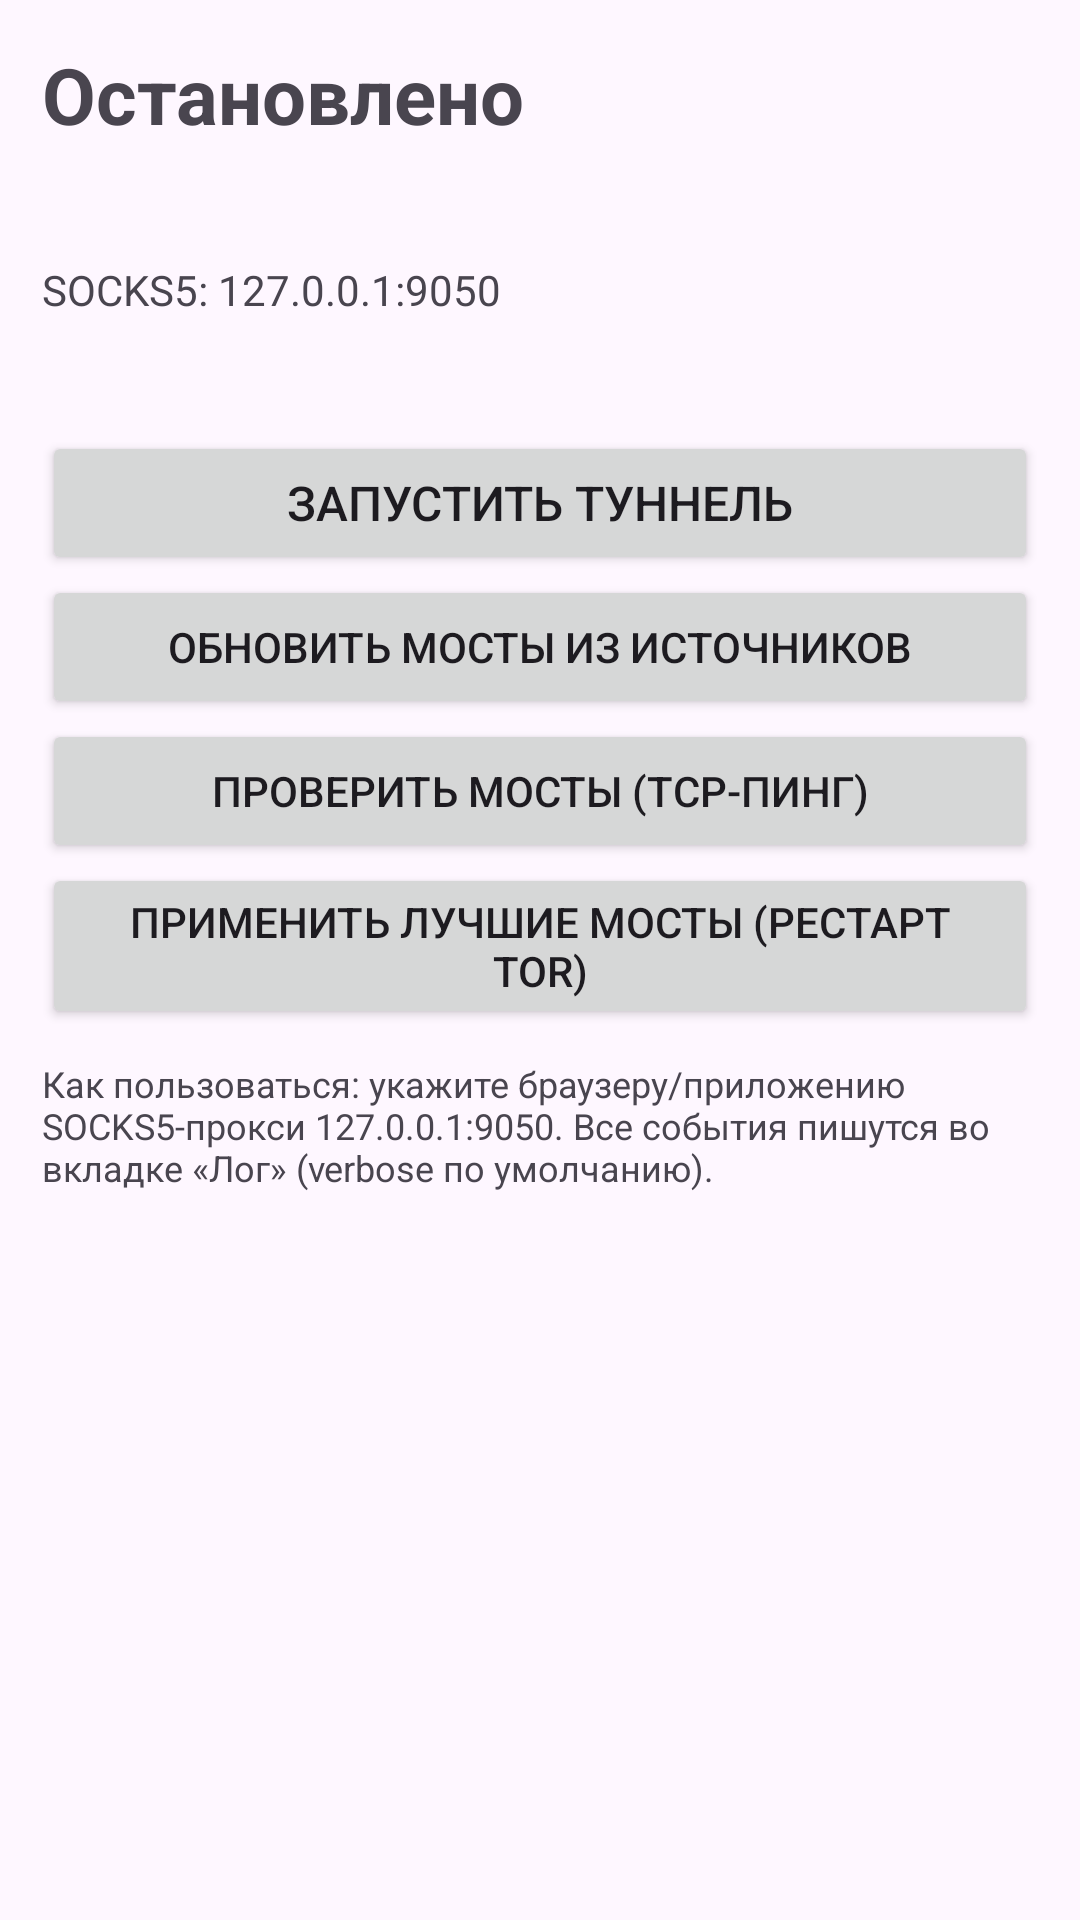

Write the Android layout XML for this screen, with the resource values it uses.
<!-- AndroidManifest.xml: application theme Theme.BridgePipe -->
<!-- res/layout/view_status.xml -->
<?xml version="1.0" encoding="utf-8"?>
<ScrollView xmlns:android="http://schemas.android.com/apk/res/android"
    android:layout_width="match_parent"
    android:layout_height="match_parent">

    <LinearLayout
        android:layout_width="match_parent"
        android:layout_height="wrap_content"
        android:orientation="vertical"
        android:padding="14dp">

        <TextView
            android:id="@+id/statusState"
            android:layout_width="match_parent"
            android:layout_height="wrap_content"
            android:text="Остановлено"
            android:textSize="26sp"
            android:textStyle="bold" />

        <TextView
            android:id="@+id/statusProgress"
            android:layout_width="match_parent"
            android:layout_height="wrap_content"
            android:text=""
            android:textSize="14sp" />

        <TextView
            android:id="@+id/statusBw"
            android:layout_width="match_parent"
            android:layout_height="wrap_content"
            android:text=""
            android:textSize="14sp" />

        <TextView
            android:id="@+id/statusSocks"
            android:layout_width="match_parent"
            android:layout_height="wrap_content"
            android:text="SOCKS5: 127.0.0.1:9050"
            android:textSize="14sp" />

        <TextView
            android:id="@+id/statusBridgesInfo"
            android:layout_width="match_parent"
            android:layout_height="wrap_content"
            android:paddingTop="6dp"
            android:text=""
            android:textSize="13sp" />

        <Button
            android:id="@+id/btnStart"
            android:layout_width="match_parent"
            android:layout_height="wrap_content"
            android:layout_marginTop="14dp"
            android:text="Запустить туннель"
            android:textSize="16sp" />

        <Button
            android:id="@+id/btnRefreshSources"
            android:layout_width="match_parent"
            android:layout_height="wrap_content"
            android:text="Обновить мосты из источников" />

        <Button
            android:id="@+id/btnProbe"
            android:layout_width="match_parent"
            android:layout_height="wrap_content"
            android:text="Проверить мосты (TCP-пинг)" />

        <Button
            android:id="@+id/btnApplyBest"
            android:layout_width="match_parent"
            android:layout_height="wrap_content"
            android:text="Применить лучшие мосты (рестарт tor)" />

        <TextView
            android:layout_width="match_parent"
            android:layout_height="wrap_content"
            android:paddingTop="10dp"
            android:text="Как пользоваться: укажите браузеру/приложению SOCKS5-прокси 127.0.0.1:9050. Все события пишутся во вкладке «Лог» (verbose по умолчанию)."
            android:textSize="12sp" />
    </LinearLayout>
</ScrollView>
<!-- resources referenced by this layout -->
<resources>
  <style name="Theme.BridgePipe" parent="Theme.Material3.DayNight.NoActionBar">
          <item name="colorPrimary">@color/primary</item>
          <item name="colorOnPrimary">#FFFFFF</item>
          <item name="android:statusBarColor">@color/primaryDark</item>
      </style>
  <color name="primary">#7C4DFF</color>
  <color name="primaryDark">#4527A0</color>
</resources>
